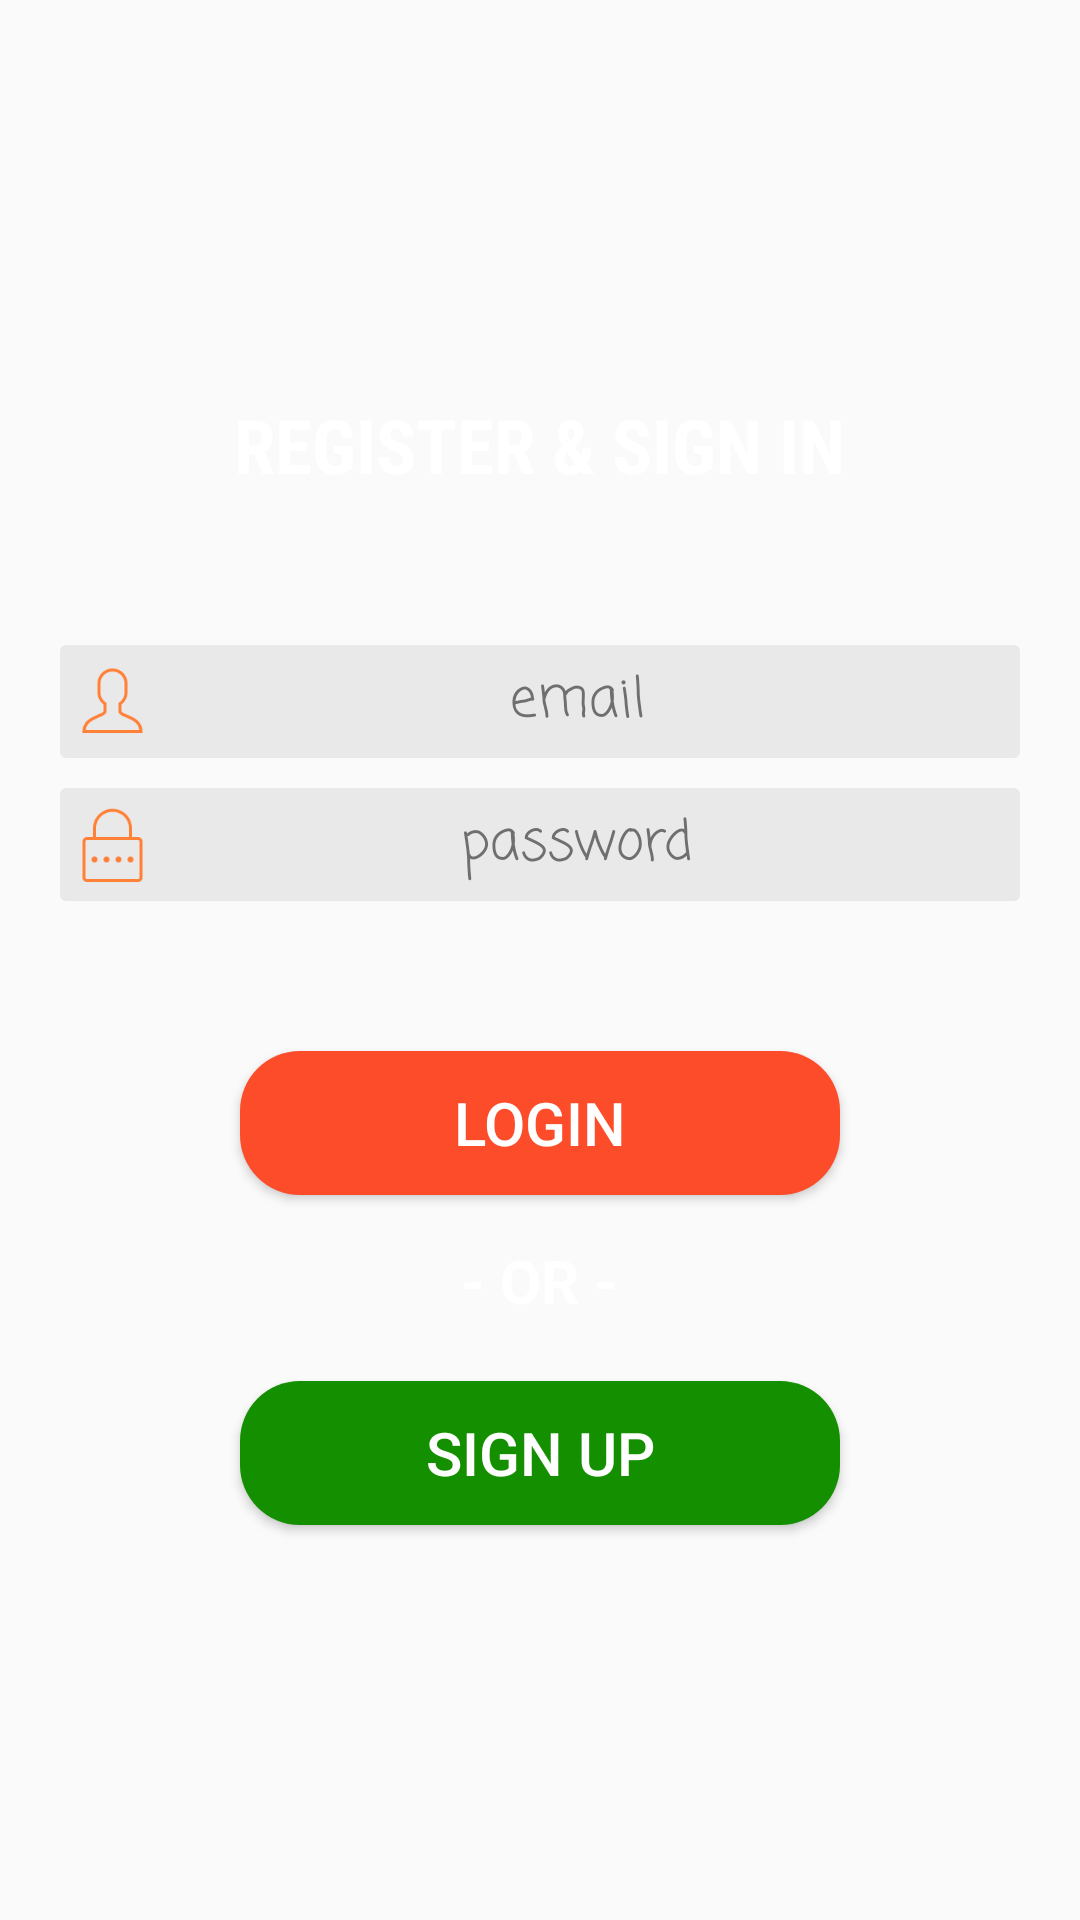

Reconstruct the res/layout file that produces this screen, plus the resources it refers to.
<!-- AndroidManifest.xml: activity theme AppTheme.NoActionBar -->
<!-- res/layout/activity_login_register.xml -->
<?xml version="1.0" encoding="utf-8"?>
<android.support.design.widget.CoordinatorLayout xmlns:android="http://schemas.android.com/apk/res/android"
    xmlns:app="http://schemas.android.com/apk/res-auto"
    xmlns:tools="http://schemas.android.com/tools"
    android:layout_width="match_parent"
    android:layout_height="match_parent"
    android:fitsSystemWindows="true"
    tools:context="com.foodpalm.foodpalm.Activities.LoginRegisterActivity"
    android:background="@mipmap/loginreg">

    <android.support.design.widget.AppBarLayout
        android:layout_width="match_parent"
        android:layout_height="wrap_content"
        android:theme="@style/AppTheme.AppBarOverlay"
        android:padding="0dp"
        android:layout_margin="0dp">

    </android.support.design.widget.AppBarLayout>

    <include layout="@layout/content_login_register" />

</android.support.design.widget.CoordinatorLayout>
<!-- res/layout/content_login_register.xml (included above) -->
<?xml version="1.0" encoding="utf-8"?>
<RelativeLayout xmlns:android="http://schemas.android.com/apk/res/android"
    xmlns:app="http://schemas.android.com/apk/res-auto"
    xmlns:tools="http://schemas.android.com/tools"
    android:id="@+id/content_login_register"
    android:layout_width="match_parent"
    android:layout_height="match_parent"
    android:paddingTop="@dimen/activity_vertical_margin"
    app:layout_behavior="@string/appbar_scrolling_view_behavior"
    tools:context="com.foodpalm.foodpalm.Activities.LoginRegisterActivity"
    tools:showIn="@layout/activity_login_register"
    android:gravity="center">

    <TextView
        android:layout_width="wrap_content"
        android:layout_height="wrap_content"
        android:text="REGISTER &amp; SIGN IN"
        android:layout_centerHorizontal="true"
        android:fontFamily="sans-serif-condensed"
        android:textColor="#fff"
        android:textSize="25dp"
        android:textStyle="bold"
        android:id="@+id/headingText" />

    <EditText
        android:layout_width="320dp"
        android:layout_height="wrap_content"
        android:padding="5dp"
        android:ems="10"
        android:layout_below="@+id/headingText"
        android:layout_centerHorizontal="true"
        android:layout_marginTop="50dp"
        android:id="@+id/u_email"
        android:textAlignment="center"
        android:background="@drawable/fields"
        android:hint="email"
        android:inputType="textEmailAddress"
        android:textColorHint="@color/grey"
        android:fontFamily="casual"
        android:drawableLeft="@mipmap/user_icon"
        />

    <EditText
        android:layout_width="320dp"
        android:layout_height="wrap_content"
        android:padding="5dp"
        android:ems="10"
        android:inputType="textPassword"
        android:layout_below="@+id/u_email"
        android:layout_centerHorizontal="true"
        android:layout_marginTop="10dp"
        android:id="@+id/psw"
        android:background="@drawable/fields"
        android:hint="password"
        android:textAlignment="center"
        android:textColorHint="@color/grey"
        android:fontFamily="casual"
        android:textColor="@color/grey"
        android:drawableLeft="@mipmap/pw_icon"
        />

    <TextView
        android:layout_width="wrap_content"
        android:layout_height="wrap_content"
        android:layout_centerHorizontal="true"
        android:layout_below="@id/psw"
        android:id="@+id/error_msg"
        android:layout_marginTop="5dp"
        android:textSize="15dp"
        android:textColor="#fc6666"
        android:fontFamily="casual"
        android:visibility="gone"
        android:text="Incorrect Credentials"/>

    <Button
        android:layout_width="200dp"
        android:layout_height="wrap_content"
        android:layout_centerHorizontal="true"
        android:layout_below="@id/psw"
        android:layout_marginTop="50dp"
        android:id="@+id/loginbtn"
        android:text="Login"
        android:textColor="#ffffff"
        android:textSize="20dp"
        android:background="@drawable/buttonstyle"
        android:onClick="openHome"
        />

    <TextView
        android:layout_width="wrap_content"
        android:layout_height="wrap_content"
        android:text="- OR -"
        android:id="@+id/text2"
        android:layout_centerHorizontal="true"
        android:layout_below="@id/loginbtn"
        android:layout_marginTop="15dp"
        android:textSize="20dp"
        android:textColor="#fff"
        android:textStyle="bold"
        />

    <Button
        android:layout_width="200dp"
        android:layout_height="wrap_content"
        android:layout_centerHorizontal="true"
        android:layout_marginTop="20dp"
        android:layout_below="@+id/text2"
        android:id="@+id/signupbtn"
        android:text="Sign Up"
        android:textColor="#ffffff"
        android:textSize="20dp"
        android:background="@drawable/signup_btn"
        android:onClick="openSignUpActivity"
        />

</RelativeLayout>
<!-- resources referenced by this layout -->
<resources>
  <color name="grey">#ca4e4e4e</color>
  <!-- drawable buttonstyle (drawable) -->
  <?xml version="1.0" encoding="utf-8"?>
  <selector xmlns:android="http://schemas.android.com/apk/res/android">
      <item android:state_pressed="true">
          <shape>
              <corners android:radius="20dp"></corners>
              <solid android:color="@color/p_button_color"></solid>
              <stroke android:color="@color/p_button_color"></stroke>
          </shape>
      </item>
      <item android:state_selected="true">
          <shape>
              <corners android:radius="20dp"></corners>
              <solid android:color="@color/p_button_color"></solid>
              <stroke android:color="@color/p_button_color"></stroke>
          </shape>
      </item>
      <item>
          <shape>
              <corners android:radius="20dp"></corners>
              <solid android:color="@color/button_color"></solid>
              <stroke android:color="@color/button_color"></stroke>
          </shape>
      </item>
  
  </selector>
  <!-- drawable fields (drawable) -->
  <?xml version="1.0" encoding="utf-8"?>
  <selector xmlns:android="http://schemas.android.com/apk/res/android">
      <item>
          <shape>
              <corners android:radius="2dp">
              </corners>
              <solid android:color="@color/fields">
              </solid>
          </shape>
      </item>
  
  </selector>
  <!-- drawable signup_btn (drawable) -->
  <?xml version="1.0" encoding="utf-8"?>
  <selector xmlns:android="http://schemas.android.com/apk/res/android">
      <item android:state_pressed="true">
          <shape>
              <corners android:radius="20dp"></corners>
              <solid android:color="#a0148f00"></solid>
              <stroke android:color="#A0148F00"></stroke>
          </shape>
      </item>
      <item android:state_selected="true">
          <shape>
              <corners android:radius="20dp"></corners>
              <solid android:color="#A0148F00"></solid>
              <stroke android:color="#A0148F00"></stroke>
          </shape>
      </item>
      <item>
          <shape>
              <corners android:radius="20dp"></corners>
              <solid android:color="#148f00"></solid>
              <stroke android:color="#148f00"></stroke>
          </shape>
      </item>
  </selector>
  <!-- mipmap pw_icon: png bitmap (mipmap-xxxhdpi, 1531 bytes) -->
  <!-- mipmap user_icon: png bitmap (mipmap-xxxhdpi, 1930 bytes) -->
  <style name="AppTheme.AppBarOverlay" parent="ThemeOverlay.AppCompat.Dark.ActionBar" />
  <style name="AppTheme.NoActionBar">
          <item name="windowActionBar">false</item>
          <item name="windowNoTitle">true</item>
      </style>
  <color name="p_button_color">#b1fd4c29</color>
  <color name="button_color">#FD4C29</color>
  <color name="fields">#d0e6e6e6</color>
</resources>
